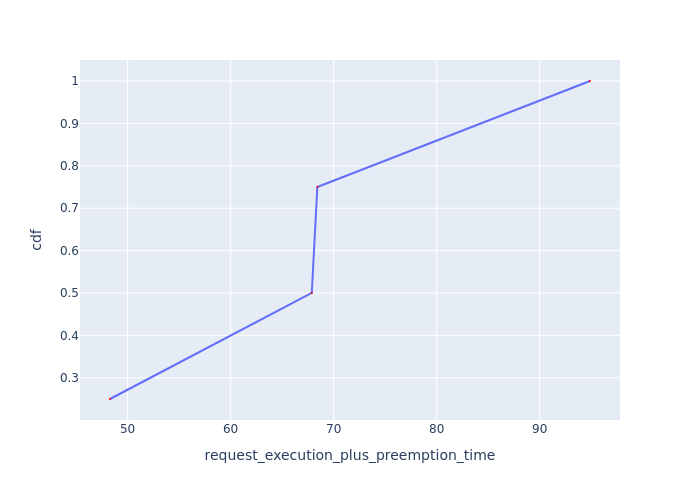

Source data for this figure (header and first rows):
Request Id, request_execution_plus_preemption_time, cdf
0_2, 48.29, 0.25
0_1, 67.88, 0.5
0_3, 68.42, 0.75
0_0, 94.88, 1.0
